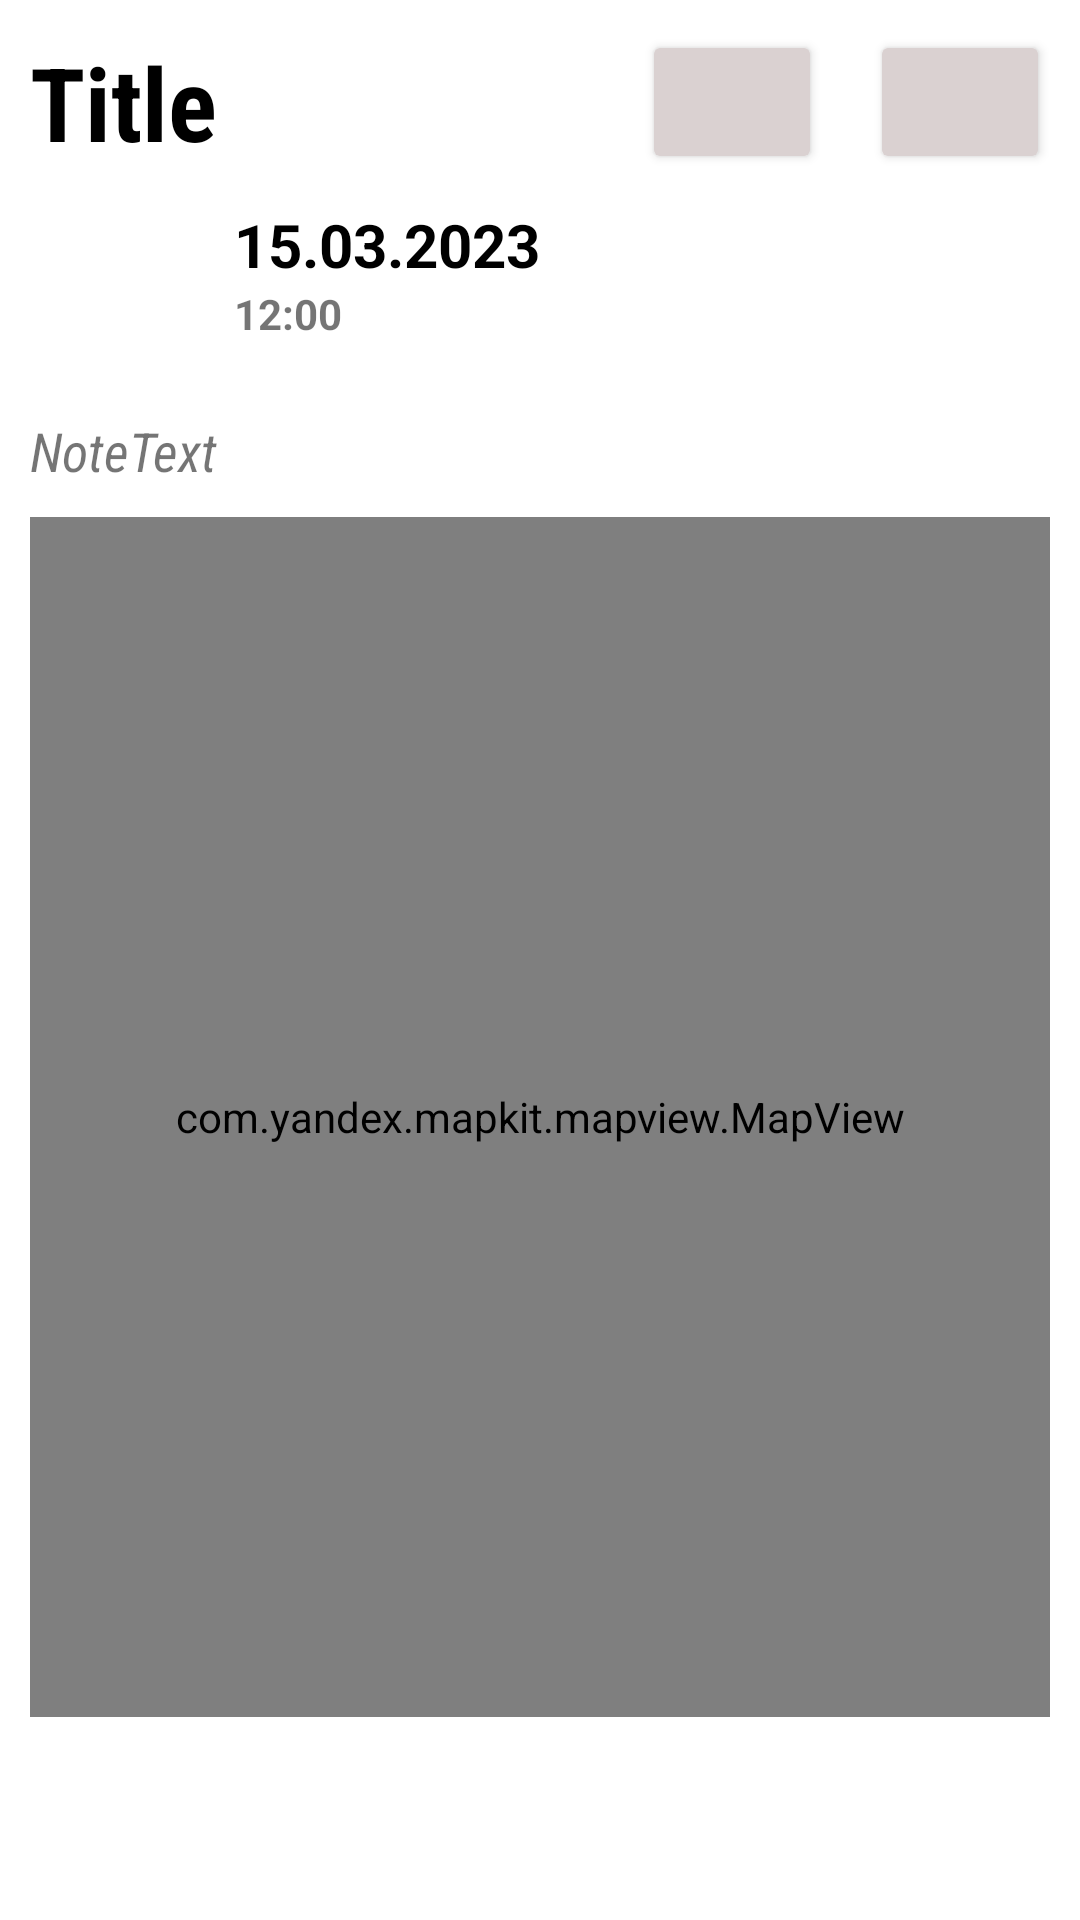

Layout XML and referenced resources for this Android screen:
<!-- AndroidManifest.xml: application theme Theme.CoupleConnect -->
<!-- res/layout/fragment_moment.xml -->
<?xml version="1.0" encoding="utf-8"?>
<androidx.core.widget.NestedScrollView xmlns:android="http://schemas.android.com/apk/res/android"
    xmlns:app="http://schemas.android.com/apk/res-auto"
    xmlns:tools="http://schemas.android.com/tools"
    android:layout_width="match_parent"
    android:layout_height="match_parent"
    android:layout_marginRight="4dp"
    android:padding="10dp"
    tools:context=".ui.moments.MomentFragment">

    <LinearLayout
        android:layout_width="match_parent"
        android:layout_height="wrap_content"
        android:orientation="vertical">

        <androidx.constraintlayout.widget.ConstraintLayout
            android:id="@+id/linearLayout4"
            android:layout_width="match_parent"
            android:layout_height="wrap_content">

            <TextView
                android:id="@+id/momentTitleText"
                android:layout_width="0dp"
                android:layout_height="wrap_content"
                android:fontFamily="sans-serif-condensed"
                android:text="Title"
                android:textColor="@color/black"
                android:textSize="34sp"
                android:textStyle="bold"
                android:scrollHorizontally="true"
                android:ellipsize="end"
                android:maxLines="1"
                app:layout_constraintBottom_toBottomOf="parent"
                app:layout_constraintEnd_toStartOf="@+id/linearLayout5"
                app:layout_constraintStart_toStartOf="parent"
                app:layout_constraintTop_toTopOf="parent" />

            <LinearLayout
                android:id="@+id/linearLayout5"
                android:layout_width="wrap_content"
                android:layout_height="wrap_content"
                android:orientation="horizontal"
                app:layout_constraintBottom_toBottomOf="parent"
                app:layout_constraintEnd_toEndOf="parent"
                app:layout_constraintTop_toTopOf="parent">

                <Button
                    android:id="@+id/deleteMomentButton"
                    android:layout_width="60dp"
                    android:layout_height="wrap_content"
                    android:layout_marginRight="16dp"
                    android:layout_weight="1"
                    android:backgroundTint="#DAD1D1"
                    app:icon="@android:drawable/ic_menu_delete"
                    app:iconTint="@color/black" />

                <Button
                    android:id="@+id/editMomentButton"
                    android:layout_width="60dp"
                    android:layout_height="wrap_content"
                    android:backgroundTint="#DAD1D1"
                    app:icon="@android:drawable/ic_menu_edit"
                    app:iconTint="@color/black" />
            </LinearLayout>

        </androidx.constraintlayout.widget.ConstraintLayout>

        <androidx.constraintlayout.widget.ConstraintLayout
            android:layout_width="match_parent"
            android:layout_height="wrap_content"
            android:layout_marginVertical="10dp">

            <ImageView
                android:id="@+id/imageView2"
                android:layout_width="60dp"
                android:layout_height="60dp"
                android:src="@drawable/calendar"
                app:layout_constraintBottom_toBottomOf="parent"
                app:layout_constraintStart_toStartOf="parent"
                app:layout_constraintTop_toTopOf="parent" />

            <LinearLayout
                android:id="@+id/linearLayout3"
                android:layout_width="wrap_content"
                android:layout_height="wrap_content"
                android:layout_marginLeft="8dp"
                android:orientation="vertical"
                app:layout_constraintLeft_toRightOf="@id/imageView2"
                app:layout_constraintTop_toTopOf="parent">

                <TextView
                    android:id="@+id/momentTimestampDate"
                    android:layout_width="wrap_content"
                    android:layout_height="wrap_content"
                    android:text="15.03.2023"
                    android:textColor="@color/black"
                    android:textSize="20sp"
                    android:textStyle="bold" />

                <TextView
                    android:id="@+id/momentTimestampTime"
                    android:layout_width="match_parent"
                    android:layout_height="wrap_content"
                    android:text="12:00"
                    android:textStyle="bold" />
            </LinearLayout>

            <ImageView
                android:id="@+id/momentType"
                android:layout_width="60dp"
                android:layout_height="60dp"
                android:alpha="0.5"
                app:layout_constraintBottom_toBottomOf="parent"
                app:layout_constraintEnd_toEndOf="parent"
                app:layout_constraintTop_toTopOf="parent" />

        </androidx.constraintlayout.widget.ConstraintLayout>

        <TextView
            android:id="@+id/momentNoteText"
            android:layout_width="wrap_content"
            android:layout_height="wrap_content"
            android:fontFamily="sans-serif-condensed"
            android:text="NoteText"
            android:textSize="18sp"
            android:textStyle="italic" />

        <com.yandex.mapkit.mapview.MapView
            android:id="@+id/momentAddressMapView"
            android:layout_width="match_parent"
            android:layout_height="400dp"
            android:layout_marginVertical="10dp" />

    </LinearLayout>
</androidx.core.widget.NestedScrollView>
<!-- resources referenced by this layout -->
<resources>
  <color name="black">#FF000000</color>
  <style name="Theme.CoupleConnect" parent="Theme.MaterialComponents.DayNight.DarkActionBar">
          
          <item name="colorPrimary">@color/pink</item>
          <item name="colorPrimaryVariant">#D52377</item>
          <item name="colorOnPrimary">@color/white</item>
          
          <item name="colorSecondary">@color/teal_200</item>
          <item name="colorSecondaryVariant">@color/teal_700</item>
          <item name="colorOnSecondary">@color/black</item>
          
          <item name="android:statusBarColor">?attr/colorPrimaryVariant</item>
          
      </style>
  <color name="pink">#EE549D</color>
  <color name="white">#FFFFFFFF</color>
  <color name="teal_200">#FF03DAC5</color>
  <color name="teal_700">#FF018786</color>
</resources>
